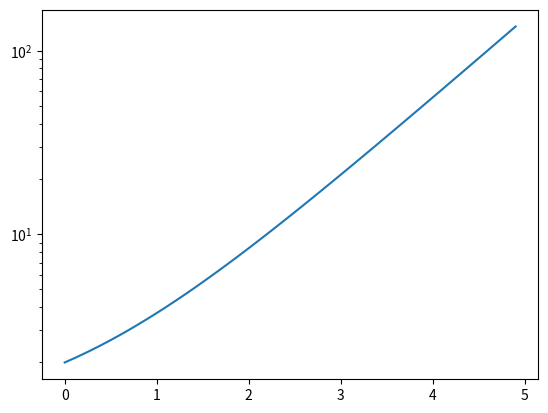

Generate this figure with matplotlib:
import numpy
from matplotlib import pyplot as plt

#this will me we don't have to click!
plt.ion()

x=numpy.arange(0,5,0.1)
y=1+numpy.exp(x)
plt.plot(x,y)
#get the current figure axes
ax=plt.gca()
#set the yscale to be logarithmic
ax.set_yscale('log')
plt.draw()
#let's write the figure to disk
plt.savefig('logplot_example')
